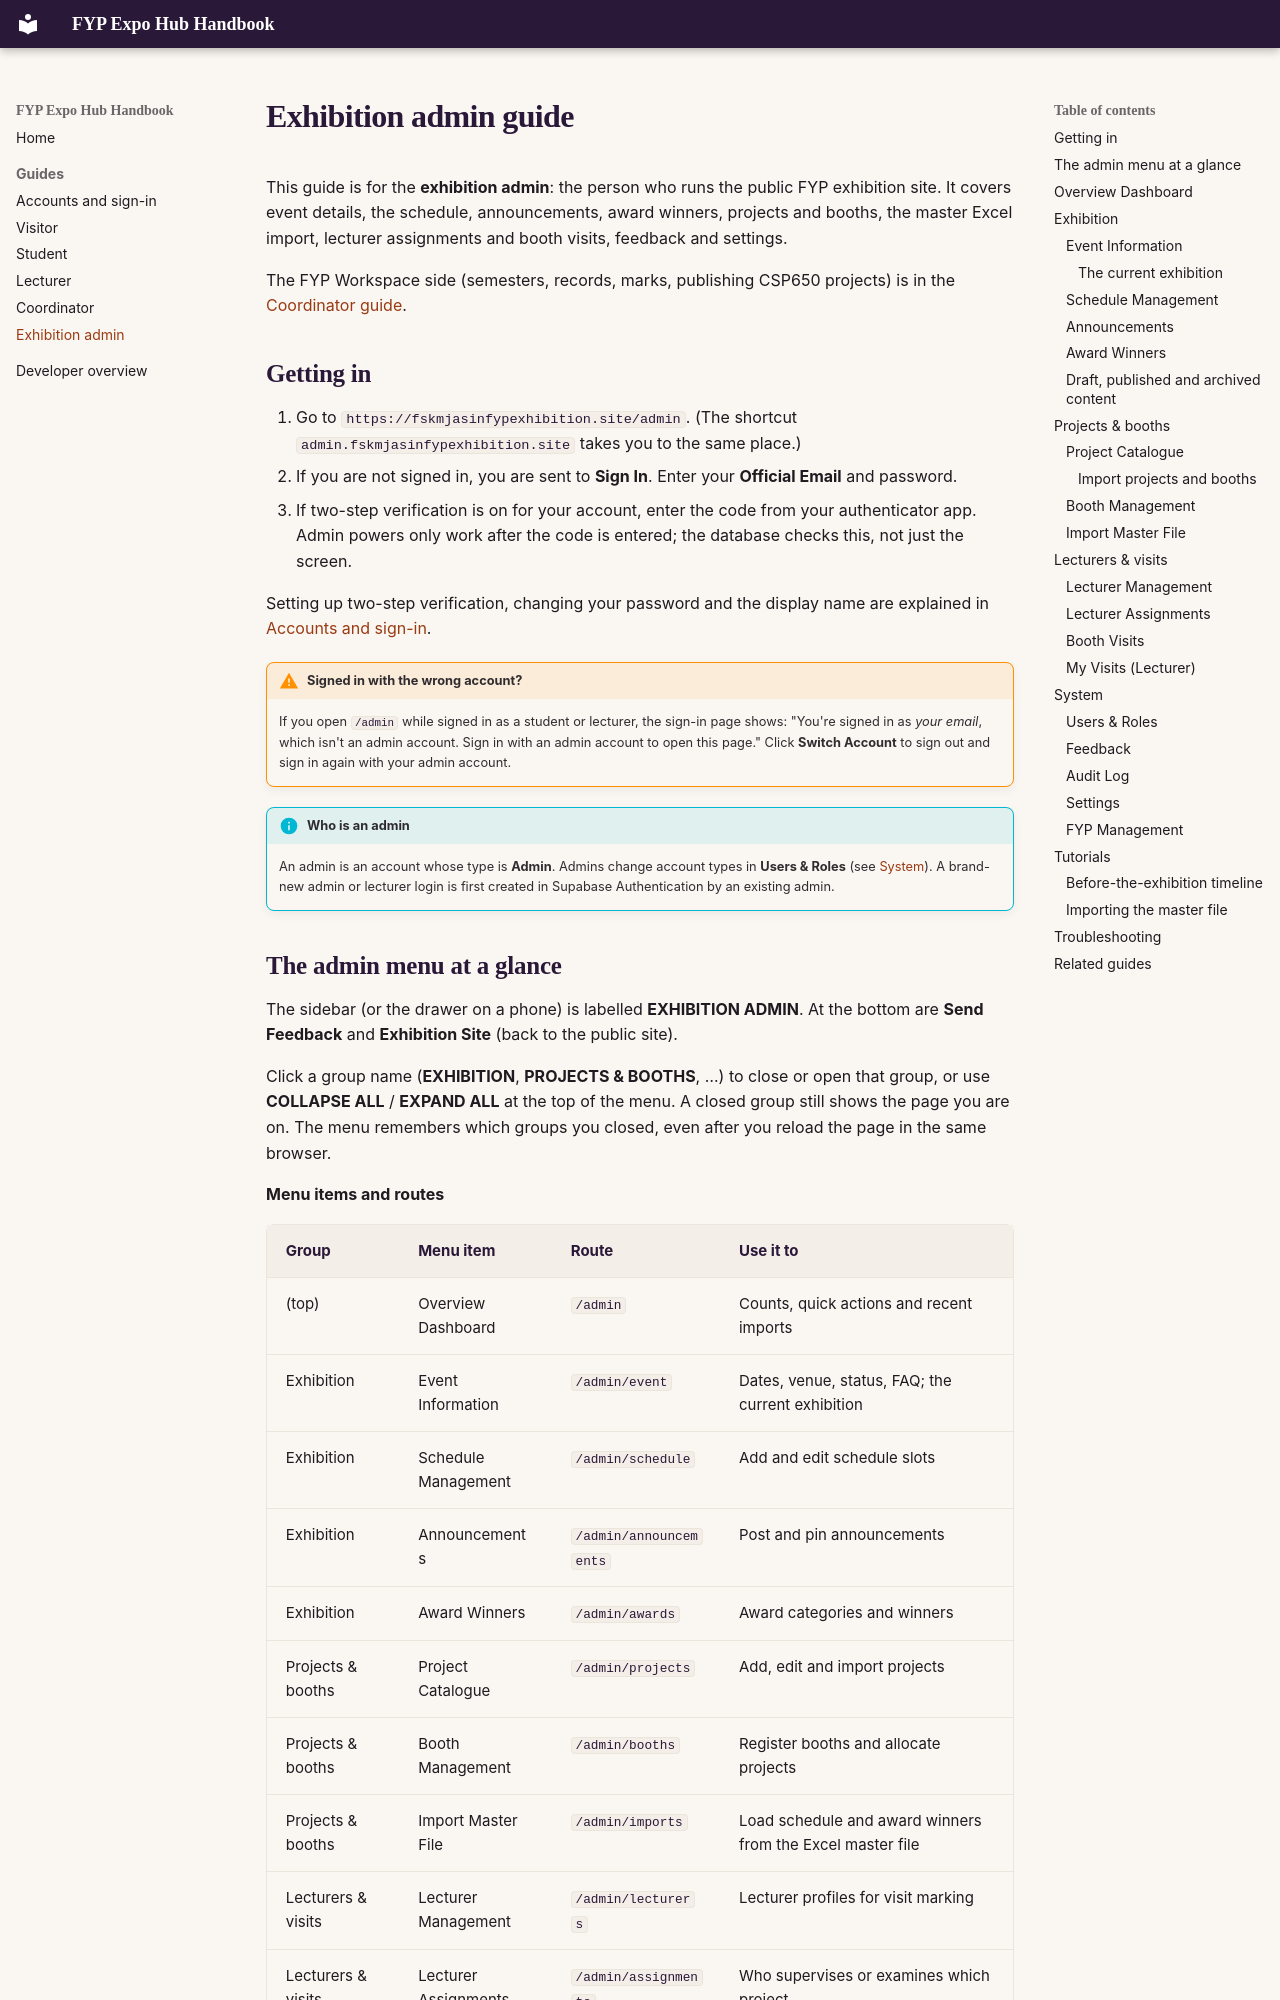

repository: Albinlk/FYPExpoHub · page: guides/exhibition-admin/index.html · generator: mkdocs

# Exhibition admin guide

This guide is for the **exhibition admin**: the person who runs the public FYP
exhibition site. It covers event details, the schedule, announcements, award
winners, projects and booths, the master Excel import, lecturer assignments and
booth visits, feedback and settings.

The FYP Workspace side (semesters, records, marks, publishing CSP650 projects)
is in the [Coordinator guide](coordinator.md).

## Getting in {#getting-in}

1. Go to `https://fskmjasinfypexhibition.site/admin`. (The shortcut
   `admin.fskmjasinfypexhibition.site` takes you to the same place.)
2. If you are not signed in, you are sent to **Sign In**. Enter your
   **Official Email** and password.
3. If two-step verification is on for your account, enter the code from your
   authenticator app. Admin powers only work after the code is entered; the
   database checks this, not just the screen.

Setting up two-step verification, changing your password and the display name
are explained in [Accounts and sign-in](accounts.md).

!!! warning "Signed in with the wrong account?"
    If you open `/admin` while signed in as a student or lecturer, the sign-in
    page shows: "You're signed in as *your email*, which isn't an admin
    account. Sign in with an admin account to open this page." Click **Switch
    Account** to sign out and sign in again with your admin account.

!!! info "Who is an admin"
    An admin is an account whose type is **Admin**. Admins change account
    types in **Users & Roles** (see [System](#system)). A brand-new admin or
    lecturer login is first created in Supabase Authentication by an existing
    admin.
